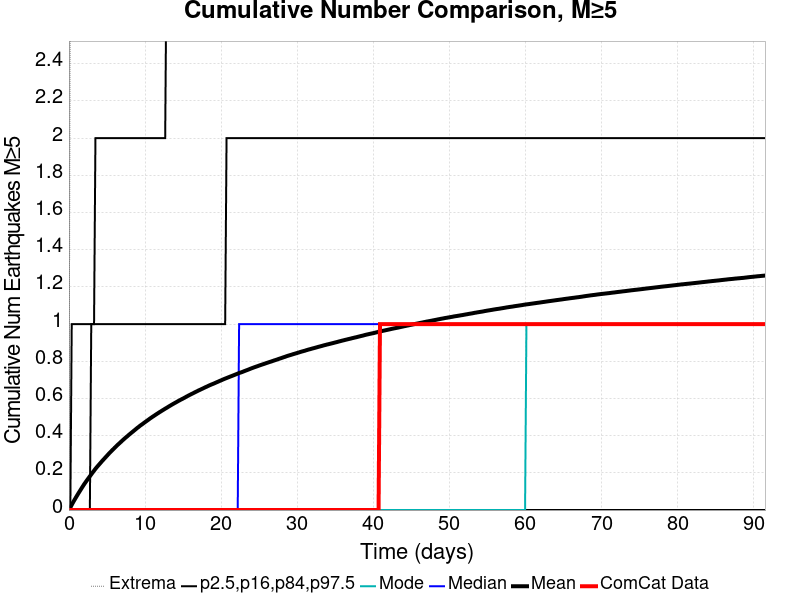

The data file committed next to this chart (first rows):
Time (days), ComCat Data, Simulation Mean, Simulation Median, Simulation Mode, Simulation Minimum, Simulation Maximum, 2.5 %-ile, 16 %-ile, 84 %-ile, 97.5 %-ile
0.0, 0.0, 0.0, 0.0, 0.0, 0.0, 0.0, 0.0, 0.0, 0.0, 0.0
0.1834, 0.0, 0.01354, 0.0, 0.0, 0.0, 3.0, 0.0, 0.0, 0.0, 0.0
0.3667, 0.0, 0.02792, 0.0, 0.0, 0.0, 4.0, 0.0, 0.0, 0.0, 1.0
0.5501, 0.0, 0.0418, 0.0, 0.0, 0.0, 4.0, 0.0, 0.0, 0.0, 1.0
0.7334, 0.0, 0.05494, 0.0, 0.0, 0.0, 4.0, 0.0, 0.0, 0.0, 1.0
0.9168, 0.0, 0.06764, 0.0, 0.0, 0.0, 6.0, 0.0, 0.0, 0.0, 1.0
1.1, 0.0, 0.08018, 0.0, 0.0, 0.0, 7.0, 0.0, 0.0, 0.0, 1.0
1.283, 0.0, 0.09252, 0.0, 0.0, 0.0, 7.0, 0.0, 0.0, 0.0, 1.0
1.467, 0.0, 0.1043, 0.0, 0.0, 0.0, 7.0, 0.0, 0.0, 0.0, 1.0
1.65, 0.0, 0.1164, 0.0, 0.0, 0.0, 7.0, 0.0, 0.0, 0.0, 1.0
1.834, 0.0, 0.1283, 0.0, 0.0, 0.0, 7.0, 0.0, 0.0, 0.0, 1.0
2.017, 0.0, 0.1398, 0.0, 0.0, 0.0, 7.0, 0.0, 0.0, 0.0, 1.0
2.2, 0.0, 0.1504, 0.0, 0.0, 0.0, 7.0, 0.0, 0.0, 0.0, 1.0
2.384, 0.0, 0.161, 0.0, 0.0, 0.0, 7.0, 0.0, 0.0, 0.0, 1.0
2.567, 0.0, 0.1712, 0.0, 0.0, 0.0, 7.0, 0.0, 0.0, 0.0, 1.0
2.75, 0.0, 0.1814, 0.0, 0.0, 0.0, 8.0, 0.0, 0.0, 0.0, 1.0
2.934, 0.0, 0.1918, 0.0, 0.0, 0.0, 8.0, 0.0, 0.0, 1.0, 1.0
3.117, 0.0, 0.202, 0.0, 0.0, 0.0, 8.0, 0.0, 0.0, 1.0, 1.0
3.3, 0.0, 0.2117, 0.0, 0.0, 0.0, 8.0, 0.0, 0.0, 1.0, 1.0
3.484, 0.0, 0.2218, 0.0, 0.0, 0.0, 8.0, 0.0, 0.0, 1.0, 2.0
3.667, 0.0, 0.2308, 0.0, 0.0, 0.0, 8.0, 0.0, 0.0, 1.0, 2.0
3.85, 0.0, 0.2395, 0.0, 0.0, 0.0, 8.0, 0.0, 0.0, 1.0, 2.0
4.034, 0.0, 0.248, 0.0, 0.0, 0.0, 8.0, 0.0, 0.0, 1.0, 2.0
4.217, 0.0, 0.2566, 0.0, 0.0, 0.0, 8.0, 0.0, 0.0, 1.0, 2.0
4.4, 0.0, 0.2654, 0.0, 0.0, 0.0, 8.0, 0.0, 0.0, 1.0, 2.0
4.584, 0.0, 0.2734, 0.0, 0.0, 0.0, 8.0, 0.0, 0.0, 1.0, 2.0
4.767, 0.0, 0.2816, 0.0, 0.0, 0.0, 9.0, 0.0, 0.0, 1.0, 2.0
4.95, 0.0, 0.2899, 0.0, 0.0, 0.0, 9.0, 0.0, 0.0, 1.0, 2.0
5.134, 0.0, 0.298, 0.0, 0.0, 0.0, 9.0, 0.0, 0.0, 1.0, 2.0
5.317, 0.0, 0.3061, 0.0, 0.0, 0.0, 9.0, 0.0, 0.0, 1.0, 2.0
5.501, 0.0, 0.3138, 0.0, 0.0, 0.0, 9.0, 0.0, 0.0, 1.0, 2.0
5.684, 0.0, 0.3216, 0.0, 0.0, 0.0, 9.0, 0.0, 0.0, 1.0, 2.0
5.867, 0.0, 0.3289, 0.0, 0.0, 0.0, 9.0, 0.0, 0.0, 1.0, 2.0
6.051, 0.0, 0.3365, 0.0, 0.0, 0.0, 9.0, 0.0, 0.0, 1.0, 2.0
6.234, 0.0, 0.3435, 0.0, 0.0, 0.0, 9.0, 0.0, 0.0, 1.0, 2.0
6.417, 0.0, 0.351, 0.0, 0.0, 0.0, 9.0, 0.0, 0.0, 1.0, 2.0
6.601, 0.0, 0.3579, 0.0, 0.0, 0.0, 9.0, 0.0, 0.0, 1.0, 2.0
6.784, 0.0, 0.3646, 0.0, 0.0, 0.0, 9.0, 0.0, 0.0, 1.0, 2.0
6.967, 0.0, 0.3719, 0.0, 0.0, 0.0, 9.0, 0.0, 0.0, 1.0, 2.0
7.151, 0.0, 0.3784, 0.0, 0.0, 0.0, 9.0, 0.0, 0.0, 1.0, 2.0
7.334, 0.0, 0.3854, 0.0, 0.0, 0.0, 9.0, 0.0, 0.0, 1.0, 2.0
7.517, 0.0, 0.3917, 0.0, 0.0, 0.0, 9.0, 0.0, 0.0, 1.0, 2.0
7.701, 0.0, 0.3978, 0.0, 0.0, 0.0, 9.0, 0.0, 0.0, 1.0, 2.0
7.884, 0.0, 0.4046, 0.0, 0.0, 0.0, 9.0, 0.0, 0.0, 1.0, 2.0
8.067, 0.0, 0.4107, 0.0, 0.0, 0.0, 9.0, 0.0, 0.0, 1.0, 2.0
8.251, 0.0, 0.4169, 0.0, 0.0, 0.0, 9.0, 0.0, 0.0, 1.0, 2.0
8.434, 0.0, 0.423, 0.0, 0.0, 0.0, 9.0, 0.0, 0.0, 1.0, 2.0
8.618, 0.0, 0.4292, 0.0, 0.0, 0.0, 9.0, 0.0, 0.0, 1.0, 2.0
8.801, 0.0, 0.4353, 0.0, 0.0, 0.0, 9.0, 0.0, 0.0, 1.0, 2.0
8.984, 0.0, 0.4416, 0.0, 0.0, 0.0, 9.0, 0.0, 0.0, 1.0, 2.0
9.168, 0.0, 0.4472, 0.0, 0.0, 0.0, 9.0, 0.0, 0.0, 1.0, 2.0
9.351, 0.0, 0.4534, 0.0, 0.0, 0.0, 9.0, 0.0, 0.0, 1.0, 2.0
9.534, 0.0, 0.4587, 0.0, 0.0, 0.0, 9.0, 0.0, 0.0, 1.0, 2.0
9.718, 0.0, 0.464, 0.0, 0.0, 0.0, 9.0, 0.0, 0.0, 1.0, 2.0
9.901, 0.0, 0.4698, 0.0, 0.0, 0.0, 9.0, 0.0, 0.0, 1.0, 2.0
10.08, 0.0, 0.4751, 0.0, 0.0, 0.0, 9.0, 0.0, 0.0, 1.0, 2.0
10.27, 0.0, 0.4805, 0.0, 0.0, 0.0, 9.0, 0.0, 0.0, 1.0, 2.0
10.45, 0.0, 0.4859, 0.0, 0.0, 0.0, 9.0, 0.0, 0.0, 1.0, 2.0
10.63, 0.0, 0.4915, 0.0, 0.0, 0.0, 9.0, 0.0, 0.0, 1.0, 2.0
10.82, 0.0, 0.4966, 0.0, 0.0, 0.0, 9.0, 0.0, 0.0, 1.0, 2.0
... 440 more rows
